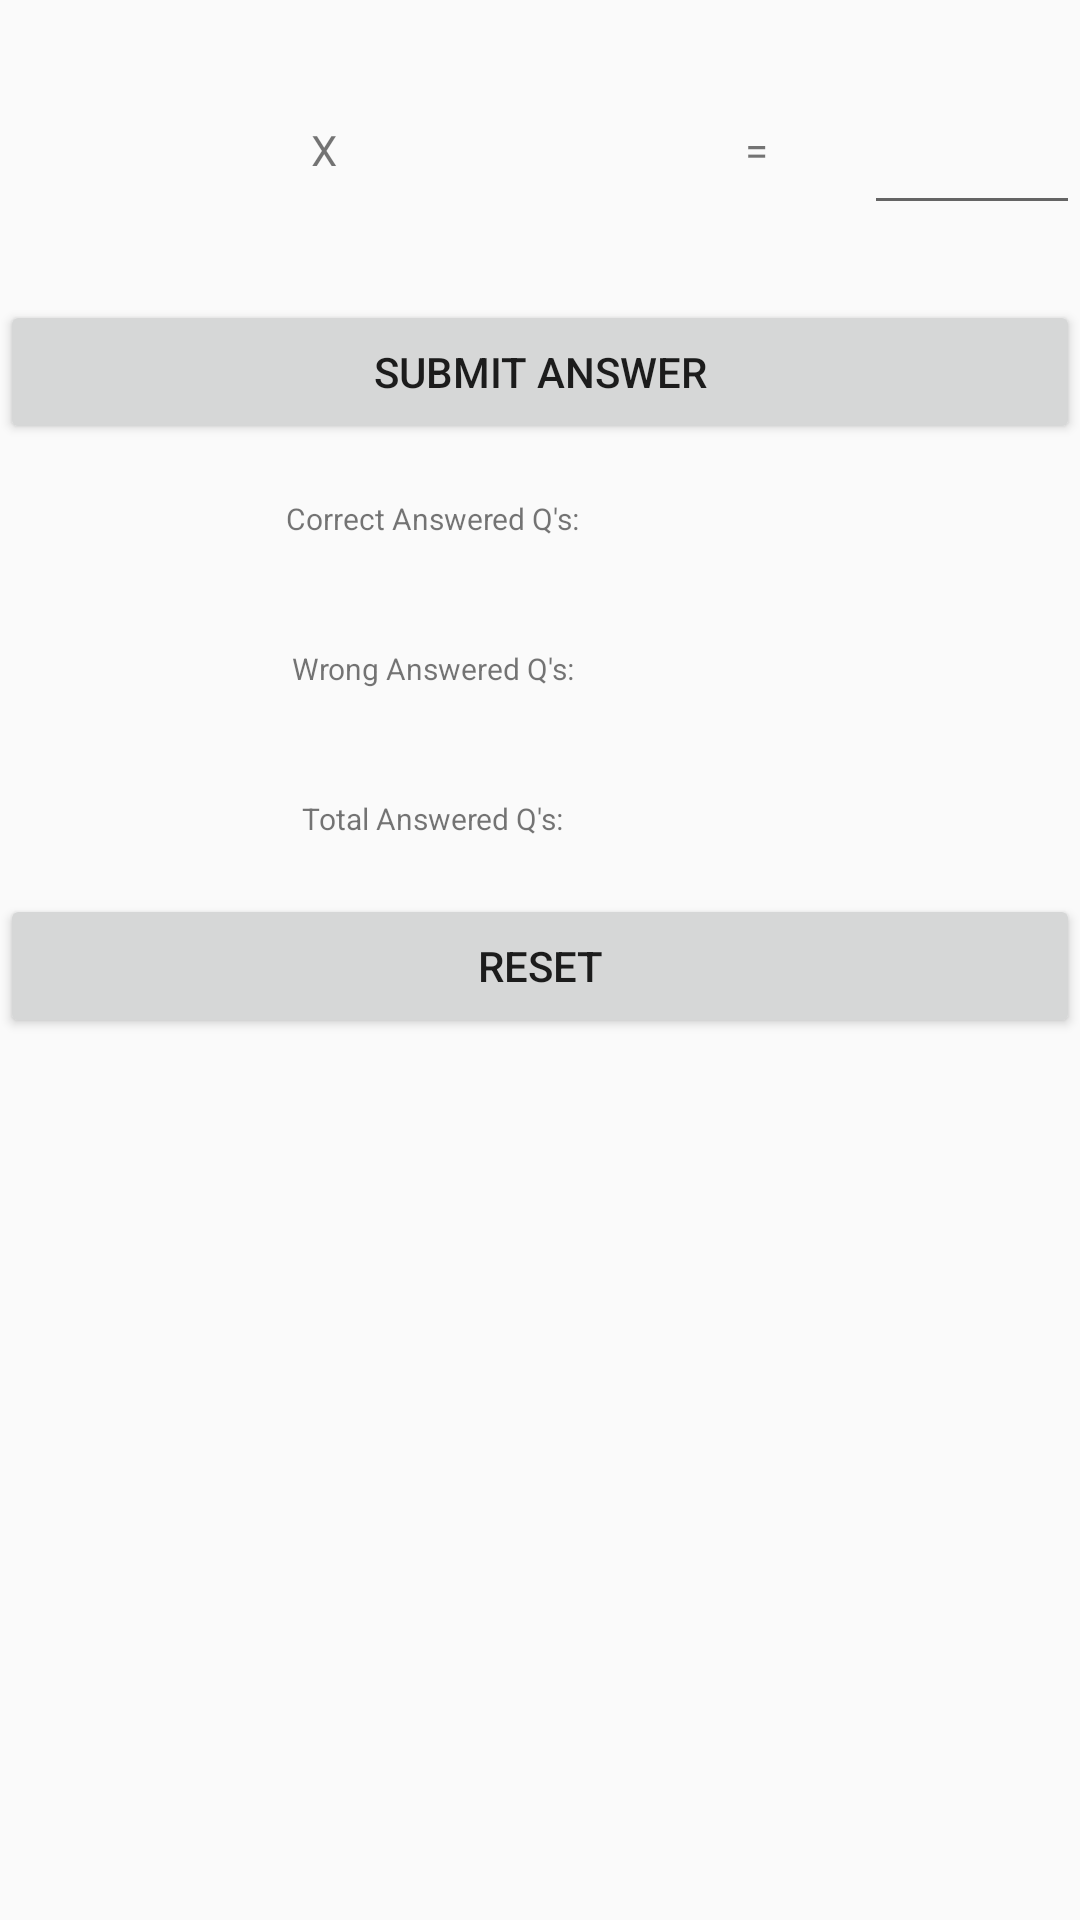

Write the Android layout XML for this screen, with the resource values it uses.
<!-- AndroidManifest.xml: application theme Theme.AppCompat.Light.NoActionBar -->
<!-- res/layout/activity_basic_calculations.xml -->
<?xml version="1.0" encoding="utf-8"?>
<LinearLayout xmlns:android="http://schemas.android.com/apk/res/android"
    xmlns:tools="http://schemas.android.com/tools"
    android:layout_width="match_parent"
    android:layout_height="match_parent"
    android:orientation="vertical"
    tools:context=".Basic_Calculations">

    <LinearLayout
        android:layout_width="match_parent"
        android:layout_height="100dp"
        android:layout_gravity="center"
        android:gravity="center"
        android:orientation="horizontal">

        <TextView
            android:id="@+id/tv_Number1"
            android:layout_width="match_parent"
            android:layout_height="50dp"
            android:layout_gravity="center"
            android:layout_weight="0.5"
            android:digits="0123456789"
            android:gravity="center"
            android:maxLength="10"></TextView>

        <TextView
            android:layout_width="match_parent"
            android:layout_height="50dp"
            android:layout_gravity="center"
            android:layout_weight="0.5"
            android:digits="0123456789"
            android:gravity="center"
            android:maxLength="10"
            android:text=" X ">

        </TextView>

        <TextView
            android:id="@+id/tv_Number2"
            android:layout_width="match_parent"
            android:layout_height="50dp"
            android:layout_gravity="center"
            android:layout_weight="0.5"
            android:digits="0123456789"
            android:gravity="center"
            android:maxLength="10">

        </TextView>

        <TextView
            android:layout_width="match_parent"
            android:layout_height="50dp"
            android:layout_gravity="center"
            android:layout_weight="0.5"
            android:digits="0123456789"
            android:gravity="center"
            android:maxLength="10"
            android:text=" = ">

        </TextView>

        <EditText
            android:id="@+id/et_ResultNumber"
            android:layout_width="match_parent"
            android:layout_height="50dp"
            android:layout_gravity="center"
            android:layout_weight="0.5"
            android:digits="0123456789"
            android:gravity="center"
            android:inputType="number|phone"
            android:maxLength="10">

        </EditText>
    </LinearLayout>

    <Button
        android:id="@+id/but_Result_Plus"
        android:layout_width="match_parent"
        android:layout_height="wrap_content"
        android:text="Submit Answer"></Button>


    <LinearLayout
        android:layout_width="match_parent"
        android:layout_height="50dp"
        android:layout_gravity="center"
        android:gravity="center"
        android:orientation="horizontal">

        <TextView
            android:layout_width="match_parent"

            android:layout_height="50dp"
            android:layout_gravity="center"
            android:layout_weight="0.2"
            android:gravity="center"
            android:text="Correct Answered Q's:"
            android:textSize="10dp">

        </TextView>

        <TextView
            android:id="@+id/tv_Result_CorrectAnswer"
            android:layout_width="match_parent"
            android:layout_height="50dp"
            android:layout_gravity="center"
            android:layout_weight="0.8"
            android:digits="0123456789"
            android:gravity="center"
            android:maxLength="10">

        </TextView>
    </LinearLayout>

    <LinearLayout
        android:layout_width="match_parent"
        android:layout_height="50dp"
        android:layout_gravity="center"
        android:gravity="center"
        android:orientation="horizontal">

        <TextView

            android:layout_width="match_parent"
            android:layout_height="47dp"
            android:layout_gravity="center"
            android:layout_weight="0.2"
            android:gravity="center"
            android:text="Wrong Answered Q's:"
            android:textSize="10dp">

        </TextView>

        <TextView
            android:id="@+id/tv_Result_WrongAnswer"
            android:layout_width="match_parent"
            android:layout_height="50dp"
            android:layout_gravity="center"
            android:layout_weight="0.8"
            android:digits="0123456789"
            android:gravity="center"
            android:maxLength="10">

        </TextView>
    </LinearLayout>

    <LinearLayout
        android:layout_width="match_parent"
        android:layout_height="50dp"
        android:layout_gravity="center"
        android:gravity="center"
        android:orientation="horizontal">

        <TextView

            android:layout_width="match_parent"
            android:layout_height="47dp"
            android:layout_gravity="center"
            android:layout_weight="0.2"
            android:gravity="center"
            android:text="Total Answered Q's:"
            android:textSize="10dp">

        </TextView>

        <TextView
            android:id="@+id/tv_Total_AnsweredQuestions"
            android:layout_width="match_parent"
            android:layout_height="50dp"
            android:layout_gravity="center"
            android:layout_weight="0.8"
            android:digits="0123456789"
            android:gravity="center"
            android:maxLength="10">

        </TextView>
    </LinearLayout>

    <Button
        android:id="@+id/but_Reset"
        android:layout_width="match_parent"
        android:layout_height="wrap_content"
        android:text="Reset"></Button>

</LinearLayout>
<!-- resources referenced by this layout -->
<resources>

</resources>
